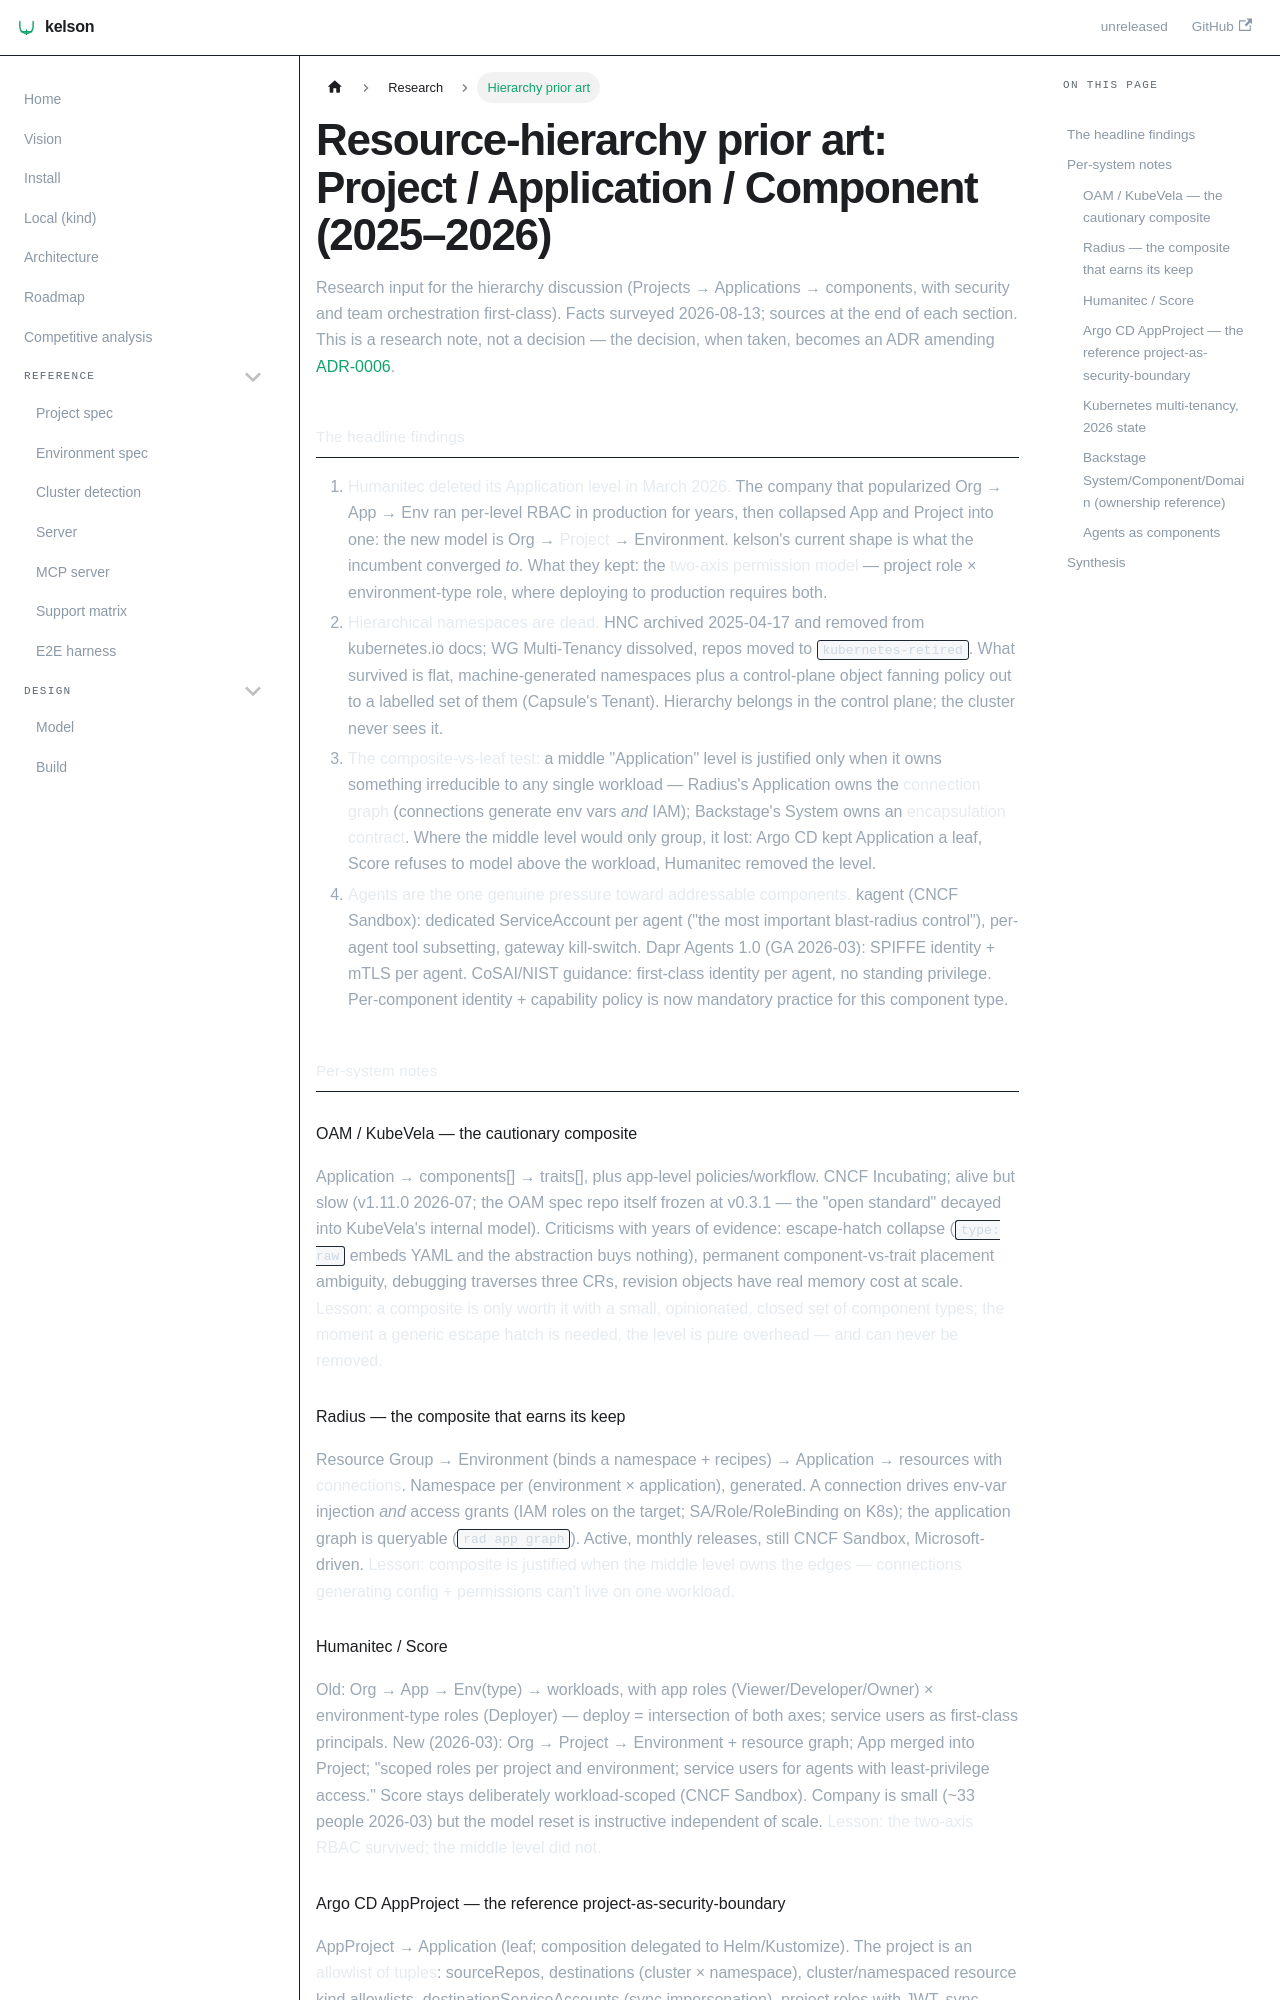

repository: dafrie/kelson · page: research/hierarchy-prior-art/index.html · generator: docusaurus

# Resource-hierarchy prior art: Project / Application / Component (2025–2026)

Research input for the hierarchy discussion (Projects → Applications → components, with
security and team orchestration first-class). Facts surveyed 2026-08-13; sources at the end
of each section. This is a research note, not a decision — the decision, when taken, becomes
an ADR amending [ADR-0006](../adr/0006-project-application-environment.md).

## The headline findings

1. **Humanitec deleted its Application level in March 2026.** The company that popularized
   Org → App → Env ran per-level RBAC in production for years, then collapsed App and Project
   into one: the new model is Org → **Project** → Environment. kelson's current shape is what
   the incumbent converged *to*. What they kept: the **two-axis permission model** — project
   role × environment-type role, where deploying to production requires both.
2. **Hierarchical namespaces are dead.** HNC archived 2025-04-17 and removed from
   kubernetes.io docs; WG Multi-Tenancy dissolved, repos moved to `kubernetes-retired`. What
   survived is flat, machine-generated namespaces plus a control-plane object fanning policy
   out to a labelled set of them (Capsule's Tenant). Hierarchy belongs in the control plane;
   the cluster never sees it.
3. **The composite-vs-leaf test:** a middle "Application" level is justified only when it owns
   something irreducible to any single workload — Radius's Application owns the **connection
   graph** (connections generate env vars *and* IAM); Backstage's System owns an
   **encapsulation contract**. Where the middle level would only group, it lost: Argo CD kept
   Application a leaf, Score refuses to model above the workload, Humanitec removed the level.
4. **Agents are the one genuine pressure toward addressable components.** kagent (CNCF
   Sandbox): dedicated ServiceAccount per agent ("the most important blast-radius control"),
   per-agent tool subsetting, gateway kill-switch. Dapr Agents 1.0 (GA 2026-03): SPIFFE
   identity + mTLS per agent. CoSAI/NIST guidance: first-class identity per agent, no standing
   privilege. Per-component identity + capability policy is now mandatory practice for this
   component type.

## Per-system notes

### OAM / KubeVela — the cautionary composite
Application → components[] → traits[], plus app-level policies/workflow. CNCF Incubating;
alive but slow (v1.11.0 2026-07; the OAM spec repo itself frozen at v0.3.1 — the "open
standard" decayed into KubeVela's internal model). Criticisms with years of evidence:
escape-hatch collapse (`type: raw` embeds YAML and the abstraction buys nothing), permanent
component-vs-trait placement ambiguity, debugging traverses three CRs, revision objects have
real memory cost at scale. **Lesson: a composite is only worth it with a small, opinionated,
closed set of component types; the moment a generic escape hatch is needed, the level is pure
overhead — and can never be removed.**

### Radius — the composite that earns its keep
Resource Group → Environment (binds a namespace + recipes) → Application → resources with
**connections**. Namespace per (environment × application), generated. A connection drives
env-var injection *and* access grants (IAM roles on the target; SA/Role/RoleBinding on K8s);
the application graph is queryable (`rad app graph`). Active, monthly releases, still CNCF
Sandbox, Microsoft-driven. **Lesson: composite is justified when the middle level owns the
edges — connections generating config + permissions can't live on one workload.**

### Humanitec / Score
Old: Org → App → Env(type) → workloads, with app roles (Viewer/Developer/Owner) ×
environment-type roles (Deployer) — deploy = intersection of both axes; service users as
first-class principals. New (2026-03): Org → Project → Environment + resource graph; App
merged into Project; "scoped roles per project and environment; service users for agents with
least-privilege access." Score stays deliberately workload-scoped (CNCF Sandbox). Company is
small (~33 people 2026-03) but the model reset is instructive independent of scale.
**Lesson: the two-axis RBAC survived; the middle level did not.**
